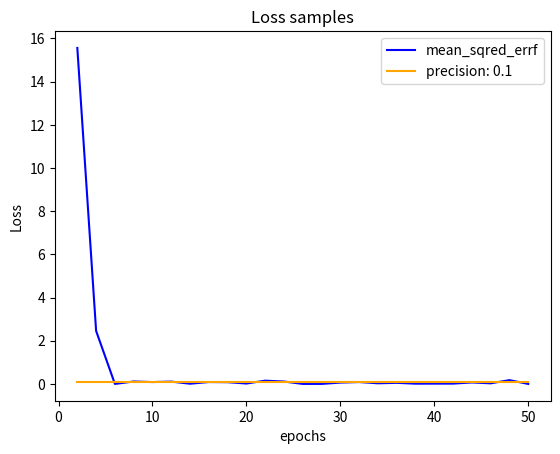

Generate this figure with matplotlib:
import gc

import random as rd
#import pandas as pd
import matplotlib.pyplot as plt
import numpy as np
#import scipy as sp
from functools import partial as ft_partial
#import csv

#print("Garbage collection thresholds:", gc.get_threshold())

#--- Activation functions ---#
class neuron_numpy_f():
    def _sigmoid_f(self, x):
        return (np.reciprocal(1 + np.exp(-x)))
    def D_sigmoid_f(self, x):
        return (self._sigmoid_f(x) * (1 - self._sigmoid_f(x)))

    def _tanh_f(self, x):
        return (np.tanh(x))
    def D_tanh_f(self, x):
        return (1 - (self._tanh_f(x) ** 2))
    
    def _softplus_f(self, x):
        return(np.log(1 + np.exp(x)))
    def D_softplus_f(self, x):
        return (self._sigmoid_f(x))

    def _relu_f(self, x):
        return np.maximum(x, 0)
    def D_relu_f(self, x):
        return (self._relu_f(np.sign(x)))

    def _softmax_f(self, x):
        pass

    # Not activatable
    def _binary_f(self, x, threshold = 0):
        return(np.maximum(np.sign(x - threshold), 0))

#--- Loss functions ---#
class loss_numpy_f():
    def _mean_sqred_errf(self, y_output, y_target):
        return (((y_output - y_target) ** 2).mean())

    def D_mean_sqred_errf(self, y_output, y_target):
        return (2 * (y_output - y_target))

    def _log_cosh_errf(self, y_output, y_target):
        return (np.sum(np.log(np.cosh(y_output - y_target))))

    def D_log_cosh_errf(self, y_output, y_target):
        return (np.tanh(y_output - y_target))

    # Only for measuring loss
    def _rms_errf(self, y_output, y_target):
        return (np.sqrt(self._mean_sqred_errf(y_output, y_target)))

#--- gradient descent functions ---#
class SGD():
    def _SGD(self, param, D_param, args = ()):
        return (param + (-D_param))

class SGD_momentum():
    prev_del_Z = {"W": [], "B": []}

    def __init__(self, weight_layers, beta = 0.9):
        self.weight_layers = weight_layers
        self.beta = beta

    def _SGD_momentum(self, param, D_param, args):
        new_D_param = D_param
        if(len(self.prev_del_Z[args[1]]) == self.weight_layers):
            temp_param = D_param
            new_D_param = self.beta * self.prev_del_Z[args[1]][args[0]] + (1 - self.beta) * new_D_param
            self.prev_del_Z[args[1]][args[0]] = temp_param
        else:
            self.prev_del_Z[args[1]].append(D_param) 
        return(param + (-new_D_param))

class gradient_f():
    del_Z = []

    def __init__(self, grad_func, weight_layers):
        self.grad_func = grad_func

        if(self.grad_func == "_SGD"):
            self.instance = SGD()
        elif(self.grad_func == "_SGD_momentum"):
            self.instance = SGD_momentum(weight_layers)
        else:
            self.error_exit("0")

    # compute the gradient matrix for a layer
    def actv_grad_f(self, grad_size, all_layers, layer, Weight, Bias, A0):
        del_B = np.divide(self.del_Z[all_layers - layer - 1], grad_size)
        del_W = np.divide(np.outer(self.del_Z[all_layers - layer - 1].T, A0).T, grad_size)

        # activate the respective gradient algorithm
        return (self.instance.__getattribute__(self.grad_func)(Weight, del_W, (all_layers - layer - 1, "W")), self.instance.__getattribute__(self.grad_func)(Bias, del_B, (all_layers - layer - 1, "B")))

    def error_exit(self, exit_num = "-1"):
        if(exit_num == "0"):
            print(self.grad_func,"not in gradient function list")
        if(exit_num == "1"):
            print("Arguments not given properly")
        else:
            print("Unknown cause of error")
        exit()

# Use seeded random numbers
def rd_seed(num):
    rd.seed(num)
    np.random.seed(num)


class NN_errors():
    # in case of improper inputs
    def ANN_err_exits(self, exit_num = "-1", args = ()):
        if(exit_num == "0"):
            print("Setup inputs of NN are invalid")
        if(exit_num == "0a"):
            print("Setup of output_type of NN is invalid")
        if(exit_num == "1"):
            print("Layers and number of cells per layer don't match")
        elif(exit_num == "1a"):
            print("Activation function not properly mentioned directly or in a list")
        elif(exit_num == "1ab"):
            print("Layers and number of activation functions per layer don't match")
        elif(exit_num == "1ac"):
            print("For all neurons to have same activation function, use string directly. ex: '_sigmoid_f'")
        elif(exit_num == "1ad"):
            print("Activation function must be string. ex: ['_sigmoid_f', '_relu_f']")
        elif(exit_num == "1b"):
            print(*args,"not in Activation functions list.")
        elif(exit_num == "1c"):
            print("Loss function must be string. '_mean_sqred_errf'")
        elif(exit_num == "1ca"):
            print(*args,"not in Loss functions list")
        elif(exit_num == "2a"):
            print("Input/output, Data should be in list or tuple form")
        elif(exit_num == "2b"):
            print("Provide at least 10 data samples")
        elif(exit_num == "2ba"):
            print("batch size should be less than input data")
        elif(exit_num == "2c"):
            print("Epoch or batch_size not set correctly")
        elif(exit_num == "2d"):
            print("Data cannot be trained on, check input and output dimensions of inp/outp data")
        elif(exit_num == "3a"):
            print("Error in test data")
        else:
            print("Unknown cause of exit")
        exit()

# simple artificial NN
class Simple_NN(NN_errors):
    W = []
    B = []
    trained = 0.0
    alpha = 0.95 # learning rate
    precision = 0.1 # tells how precise the network will be after trained->  trained = correct/ total * (1 - prec) * 100

    # initial setup
    '''
    num_input -> number of input nodes
    num_output -> number of output nodes
    output_type -> mapping, mathematical, probabilistic
    alpha -> alpha between (0, 5)
    prec -> precision between (0, 1)
    '''
    def __init__(self, num_input, num_output, output_type = "mapping", alpha = 0.95, prec = 0.1):
        if(isinstance(num_input, int) and num_input > 0 and isinstance(num_output, int) and num_output > 0):
            self.num_input = num_input
            self.num_output = num_output
        else:
            self.ANN_err_exits("0")

        if(isinstance(alpha, (float, int)) and 0 < alpha < 5 and isinstance(prec, float) and 0 < prec < 1):
            self.alpha = alpha
            self.precision = prec
        else:
            self.ANN_err_exits("0")

        self.output_type = output_type

    # to set the activation function(s) for all the neurons
    def set_neuron_actv_f(self, num_hidden, neuron_func):
        temp_neuron_f = neuron_numpy_f()
        all_neuron_funcs = dir(temp_neuron_f)

        self.actv_funcs = {}
        self.actv_funcs_ord = [-1]

        if(isinstance(neuron_func, str)):
            _neuron_func = neuron_func
            D_neuron_func = "D" + _neuron_func

            if(_neuron_func in all_neuron_funcs and D_neuron_func in all_neuron_funcs):
                self.actv_funcs_ord.append(_neuron_func)
                self.actv_funcs[_neuron_func] = getattr(temp_neuron_f, _neuron_func)
                self.actv_funcs[D_neuron_func] = getattr(temp_neuron_f, D_neuron_func)
            else:
                self.ANN_err_exits("1b", (_neuron_func, D_neuron_func))

        elif(isinstance(neuron_func, (list, tuple))):
            if(len(neuron_func) == num_hidden):
                self.actv_funcs_ord[0] = num_hidden

                for n_funcs in range(num_hidden):
                    _neuron_func = neuron_func[n_funcs]
                    
                    if(isinstance(_neuron_func, str)):
                        D_neuron_func = "D" + _neuron_func

                        if(_neuron_func in all_neuron_funcs and D_neuron_func in all_neuron_funcs):
                            self.actv_funcs_ord.append(_neuron_func)
                            if(_neuron_func not in self.actv_funcs):
                                self.actv_funcs[_neuron_func] = getattr(temp_neuron_f, _neuron_func)
                                self.actv_funcs[D_neuron_func] = getattr(temp_neuron_f, D_neuron_func)
                        else:
                            self.ANN_err_exits("1b", (_neuron_func, D_neuron_func))
                    else:
                        self.ANN_err_exits("1ad")
            elif(len(neuron_func) == 1 and num_hidden != 1):
                self.ANN_err_exits("1ac")
            else:
                self.ANN_err_exits("1ab")
        else:
            self.ANN_err_exits("1a")

        # set the activations of last layer
        if(self.output_type == "mapping"):
            self.actv_funcs_ord.append("_sigmoid_f")
            if("_sigmoid_f" not in self.actv_funcs):
                self.actv_funcs["_sigmoid_f"] = getattr(temp_neuron_f, "_sigmoid_f")
                self.actv_funcs["D_sigmoid_f"] = getattr(temp_neuron_f, "D_sigmoid_f")
        elif(self.output_type == "mathematical"):
            self.actv_funcs_ord.append("_relu_f")
            if("_relu_f" not in self.actv_funcs):
                self.actv_funcs["_relu_f"] = getattr(temp_neuron_f, "_relu_f")
                self.actv_funcs["D_relu_f"] = getattr(temp_neuron_f, "D_relu_f")
        #elif(self.output_type == "probabilistic"):
        else:
            self.ANN_err_exits("0a")

        # set the activation functions and its nth derivatives
        self.actv_f = ft_partial(self.layer_actv_f, D = "")
        self.D_actv_f = ft_partial(self.layer_actv_f, D = "D")

    # if multiple layers have different activation function
    '''
    x -> value to be activated
    layer_n -> layer number
    D -> for which differential to use of that layer's function
    ex: D_f -> 1st differential, DD_f -> 2nd differential
    '''
    def layer_actv_f(self, x, layer_n, D):
        if(self.actv_funcs_ord[0] == -1):
            if(layer_n < self.num_hidden_layers - 1):
                layer_n = 0
            else:
                layer_n = 1

        return self.actv_funcs[D + self.actv_funcs_ord[layer_n + 1]](x)

    # to set the loss function
    def set_neuron_loss_f(self, loss_func):
        if(isinstance(loss_func, str)):
            temp_loss_funcs = loss_numpy_f()
            all_loss_funcs = dir(temp_loss_funcs)
            _loss_func = loss_func
            D_loss_func = "D" + _loss_func

            if(_loss_func in all_loss_funcs and D_loss_func in all_loss_funcs):
                self.n_loss_f = getattr(temp_loss_funcs, _loss_func)
                self.D_n_loss_f = getattr(temp_loss_funcs, D_loss_func)
            else:
                self.ANN_err_exits("1ca")
        else:
            self.ANN_err_exits("1c")

    # add layers given num of layer and cells per layer
    def add_hidden_layers(self, num_hidden, num_cells, neuron_func = "_sigmoid_f", loss_func = "_mean_sqred_errf"):
        if(num_hidden != len(num_cells)):
            self.ANN_err_exits("1")

        # prepare the activation and loss function
        self.set_neuron_actv_f(num_hidden, neuron_func)
        self.set_neuron_loss_f(loss_func)

        # store total hidden layers
        self.num_hidden_layers = num_hidden + 1

        # total cells and layers used
        total_layer = self.num_hidden_layers + 1
        total_cells = []
        total_cells.append(self.num_input)
        total_cells.extend(num_cells)
        total_cells.append(self.num_output)

        # create the random weights
        for i in range(1, total_layer):
            self.W.append(self.alpha * np.random.rand(total_cells[i - 1], total_cells[i]))
            self.B.append(self.alpha * np.random.rand(1, total_cells[i]))

    # feed front (returns next layer values) (activated/ non-activated)
    def feed_front(self, input_n, layer_i = 0, layer_f = -1, actv_signal = True):
        result = input_n
        if(layer_f == -1):
            layer_f = self.num_hidden_layers

        for layer in range(layer_i,layer_f):
            result = result @ self.W[layer] + self.B[layer]
            if(actv_signal):
                result = self.actv_f(x = result, layer_n = layer)
        return result

    # for training 
    '''
    rand_samp = True, for False it works with consecutive batch size data
    samp = ("plot" / "data", samp_num (int))
    msg = "Test"/"Notest" 
    '''
    def NN_train(self, input_data, output_data, epoch = 1000, batch_size = 10, grad_func = "_SGD", rand_samp = True, samp = "none", msg = "none"):
        if(not(isinstance(input_data, (list, tuple)) or isinstance(output_data, (list, tuple)))):
            self.ANN_err_exits("2a")
        elif(len(input_data) < 10):
            self.ANN_err_exits("2b")
        elif(not (isinstance(epoch, int) and isinstance(batch_size, int)) or (epoch <= 0 or batch_size <= 0)):
            self.ANN_err_exits("2c")
        
        # prepare the gradient object
        n_grad_obj = gradient_f(grad_func, self.num_hidden_layers)

        temp_data, temp_out, test_data, test_out = [], [], [], []
        n = round(0.9 * len(input_data))

        # insufficient batch size
        if(n < batch_size + 1):
            self.ANN_err_exits("2ba")

        temp_data = input_data[:n]
        temp_out = output_data[:n]
        test_data = input_data[n:]
        test_out = output_data[n:]

        data_0 = np.array(temp_data[0], ndmin=2)
        target_0 = np.array(temp_out[0], ndmin=2)

        if(len(data_0.flatten()) != self.num_input or (self.feed_front(data_0)).shape != target_0.shape or len(target_0.flatten()) != self.num_output):
            self.ANN_err_exits("2d")

        # if sample is asked
        samples, samp_size = [], 0
        if(isinstance(samp, str)):
            samp_size = int(epoch / batch_size) if (epoch > batch_size) else int(batch_size / epoch)
            if(samp_size > 100):
                samp_size = int(epoch / 100)

        # for each epoch train NN using backprop
        for i in range(epoch):
            batch = [] 
            if(rand_samp):
                for d in range(batch_size):
                    t = rd.randint(0, n - 1)
                    batch.append([np.array(temp_data[t], ndmin=2), np.array(temp_out[t], ndmin=2)])
            else: 
                for d in range(batch_size):
                    batch.append([np.array(temp_data[epoch % n], ndmin=2), np.array(temp_out[epoch % n], ndmin=2)])
            self.back_prop(batch, batch_size, n_grad_obj)

            if(samp_size != 0 and i % samp_size == 0):
                samples.append(self.n_loss_f(self.feed_front(data_0), target_0))

        # For plotting or printing the data of samples
        if(samp_size != 0):
            if(samp == "plot"):
                # data on x-axis
                x1 = [(x0 + 1) * samp_size for x0 in range(len(samples))]

                #plot and label
                plt.plot(x1, samples, color ='blue', label = str(self.n_loss_f.__name__).lstrip("_"))
                plt.plot(x1, [self.precision] * len(samples), color ='orange' ,label = f"precision: {round(self.precision, 3)}")
                # naming the x axis
                plt.xlabel('epochs')
                # naming the y axis
                plt.ylabel('Loss')

                # giving a title to my graph
                plt.title('Loss samples')
                plt.legend(loc="upper right")
                plt.show()
            elif(samp == "data"):
                print("Loss function used:", self.n_loss_f.__name__)
                for sample_num in range(len(samples)):
                    print(f"epoch {(sample_num + 1) * samp_size}:",samples[sample_num])

        # to signal next phase
        print("training done")

        # do the testing if needed
        self.NN_test(test_data, test_out, msg)

    # update weights and biases
    def back_prop(self, batch, batch_size, grad_obj):
        for b in range(batch_size):
            input_n, output_n = batch[b][0], batch[b][1]
            result = input_n

            # list to hold all pre_activated values
            pre_act_val = []
            pre_act_val.append(result)

            # step by step non-activated feed front
            for layer in range(self.num_hidden_layers):
                result = self.feed_front(result, layer, layer + 1, False)
                pre_act_val.append(result)
                result = self.actv_f(result, layer)

            # Loss in outputs and targets
            dL_dy = self.D_n_loss_f(result, output_n)

            # empty the del_Z matrix list
            grad_obj.del_Z = []

            # weights and Bias update depending on the gradient descent algorithm
            for layer in range(self.num_hidden_layers):
                if(len(grad_obj.del_Z) == 0):
                    Zf = np.multiply(dL_dy, self.D_actv_f(pre_act_val[self.num_hidden_layers - layer], self.num_hidden_layers - layer - 1))
                    grad_obj.del_Z.append(Zf)
                else:
                    Kn = grad_obj.del_Z[layer - 1] @ self.W[self.num_hidden_layers - layer].T
                    Zn = np.multiply(Kn, self.D_actv_f(pre_act_val[self.num_hidden_layers - layer], self.num_hidden_layers - layer - 1))
                    grad_obj.del_Z.append(Zn)
                    self.W[self.num_hidden_layers - layer], self.B[self.num_hidden_layers - layer] = grad_obj.actv_grad_f(batch_size / self.alpha, self.num_hidden_layers, self.num_hidden_layers - layer, self.W[self.num_hidden_layers - layer], self.B[self.num_hidden_layers - layer], self.actv_f(pre_act_val[self.num_hidden_layers - layer], self.num_hidden_layers - layer - 1))

            # starting layer update (no activation of input)
            self.W[0], self.B[0] = grad_obj.actv_grad_f(batch_size / self.alpha, self.num_hidden_layers, 0, self.W[0], self.B[0], pre_act_val[0])

    # for testing
    def NN_test(self, test_data, test_out, msg):
        count = 0.0
        tc = 0
        len_t = len(test_data) if(len(test_data) > 0) else 0
        tcase = 20 if (len_t > 20) else len_t

        if(len_t == 0):
            self.ANN_err_exits("3a")

        for t in range(len_t):
            test_out[t] = np.array(test_out[t], ndmin= 2)
            output_val = self.feed_front(np.array(test_data[t], ndmin= 2))

            if(self.n_loss_f(output_val, test_out[t]) < self.precision):
                count = count + 1

            if(msg == "Test" and tc < tcase and rd.randint(0,1)):
                if(self.output_type == "mapping"):
                    output_val = np.round(output_val, decimals= 3)
                print(f"o/P->{output_val} targ->{test_out[t]}") 
                tc += 1 

        self.trained = (count / len_t * 100) * (1 - self.precision) if (0 < self.precision < 1) else 0
        self.trained = round(self.trained, 3)
        print(f"testing done, trained = {self.trained}%")

    # print the weight snd biases ("All", "Weights", "Biases") are msg param
    def print_brain(self, msg = "All"):
        print("Brain parameters:")
        if(msg == "All" or msg == "Weights"):
            print("Weights: ")
            for w in range(self.num_hidden_layers):
                print(f"{w + 1} layer\n{self.W[w]} -> {self.W[w].shape}")
        print()
        if(msg == "All" or msg == "Biases"):
            print("Biases")
            for b in range(self.num_hidden_layers):
                print(f"{b + 1} layer {self.B[b]} -> {self.B[b].shape}")
        print()

# Convolutional NN
class Convolutional_NN(NN_errors):
    W = []
    B = []
    op_order = []   # to store Kernels and Samplers
    trained = 0
    alpha = 0.95    # learning rate
    precision = 0.1 # tells how precise the network will be after trained->  trained *(1 - prec * 100) = actual_accuracy

    _feed_layer = False

    # initial setup
    def __init__(self, size_input, size_output, output_type, alpha = 0.95, prec = 0.1):
        self.size_input = size_input
        self.size_output = size_output

        if(isinstance(alpha, (float, int)) and 0 < alpha < 5 and isinstance(prec, float) and 0 < prec < 1):
            self.alpha = alpha
            self.precision = prec
        else:
            self.ANN_err_exits("0")

        self.output_type = output_type

    def add_Kernel(self):
        pass

    def add_sampler(self):
        pass

    def set_feed_layer(self):
        self._feed_layer = True

    def add_dense_layers(self):
        pass

    def set_neuron_actv_f(self):
        pass

    def set_neuron_loss_f(self):
        pass

    def uni_actv_f(self):
        pass

    def feed_front(self):
        pass

    def NN_train(self):
        pass

    def back_prop(self):
        pass

    def NN_test(self):
        pass

    def print_brain(self):
        pass

# used to create the type of neural network
class ml_brain():
    def __init__(self, NN_type, ml_arg):
        self.NN_type = NN_type
        if(self.NN_type == "simple"):
            self.instance = Simple_NN(*ml_arg)
        elif(self.NN_type == "convolutional"):
            self.instance = Convolutional_NN(*ml_arg)

    def __getattr__(self, atr_name):
        return self.instance.__getattribute__(atr_name)
    
    def save_brain(self, name):
        model_name = name + self.NN_type
        '''with open(model_name+"_param.txt", "w") as fparam:
            fparam.write("NN_type = "+str(self.NN_type))
            fparam.write(self.save_param())
            fparam.close()'''
        print(model_name+"_param successfully saved.")

    def get_output(self, input_val):
        if(self.instance.trained > 0):
            input_val = np.array(input_val, ndim = 2)
            output_val = self.feed_front(input_val)

            print(f"output of {input_val} =", output_val)
            return output_val
        else:
            print("not trained")

    def load_brain(self, fpath):
        model_name = ""
        with open(fpath, "r") as fparam:
            fparam.close()
        print(model_name+"_param successfully loaded.")            

inp = 3
outp = 1
inp_data = []
outp_data = []

# seed 100
seed_num = 137
#rd_seed(seed_num)

'''for i in range(2000):
    inp_data.append([]) # simple NN trains on data in form of 2x2 lists inside a list -> 3d list
    outp_data.append([]) # corresponding outputs should be in -> [[x]] {1x1}  [[1,2],[1,2]] {2x2}  [[1,2]] {1x2}
    num = []
    for j in range(2):
        num.append(rd.randint(10,50))
    res = num[0] ^ num[1]

    for p in range(len(num)):
        bn = num[p]
        for k in range(outp):
            if(bn % 2):
                inp_data[i].append(1)
            else:
                inp_data[i].append(0)
            bn //= 2

            if(p == 0):
                if(res % 2):
                    outp_data[i].append(1)
                else:
                    outp_data[i].append(0)
                res //= 2'''

'''with open("mnist_train.csv", "r") as fp:
    count = 0
    rder = csv.reader(fp)
    for row in rder:
        outp_data.append([])
        for p in range(outp):
            if(p == int(row[0])):
                outp_data[len(outp_data) - 1].append(1)
            else:
                outp_data[len(outp_data) - 1].append(0)
        inp_data.append([int(x) / 255 for x in row[1:]])
        count+=1
        if(count == 100):
            #break
            pass
    fp.close()'''

# checking function regression
def y_func(args):
    xval = []
    x = rd.random()
    val = 0
    for v in range(len(args) - 1, -1 , -1):
        val += args[v] * (x ** v)
        xval.append(x ** v)
    return (xval, val)

for i in range(100):
    y_val = y_func((1, 7, 3))
    inp_data.append(y_val[0])
    outp_data.append(y_val[1])


def main():
    br = ml_brain("simple", (inp, outp, "mathematical"))
    br.add_hidden_layers(1, [2], "_relu_f", "_mean_sqred_errf")
    br.NN_train(inp_data, outp_data, 50, 25, "_SGD", samp = "plot")
    br.print_brain()

main()
